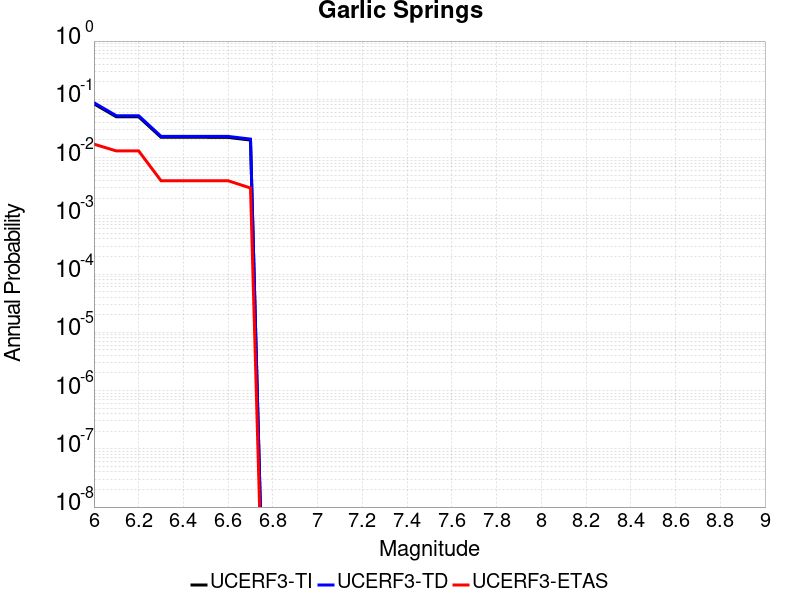

The data file committed next to this chart (first rows):
Magnitude, UCERF3-TI Prob, UCERF3-TD Prob, UCERF3-ETAS Prob
6.0, 0.08374, 0.08745, 0.017
6.1, 0.05011, 0.05232, 0.013
6.2, 0.05011, 0.05232, 0.013
6.3, 0.02227, 0.02315, 0.004
6.4, 0.02227, 0.02315, 0.004
6.5, 0.02227, 0.02315, 0.004
6.6, 0.02219, 0.02307, 0.004
6.7, 0.01994, 0.02075, 0.003
